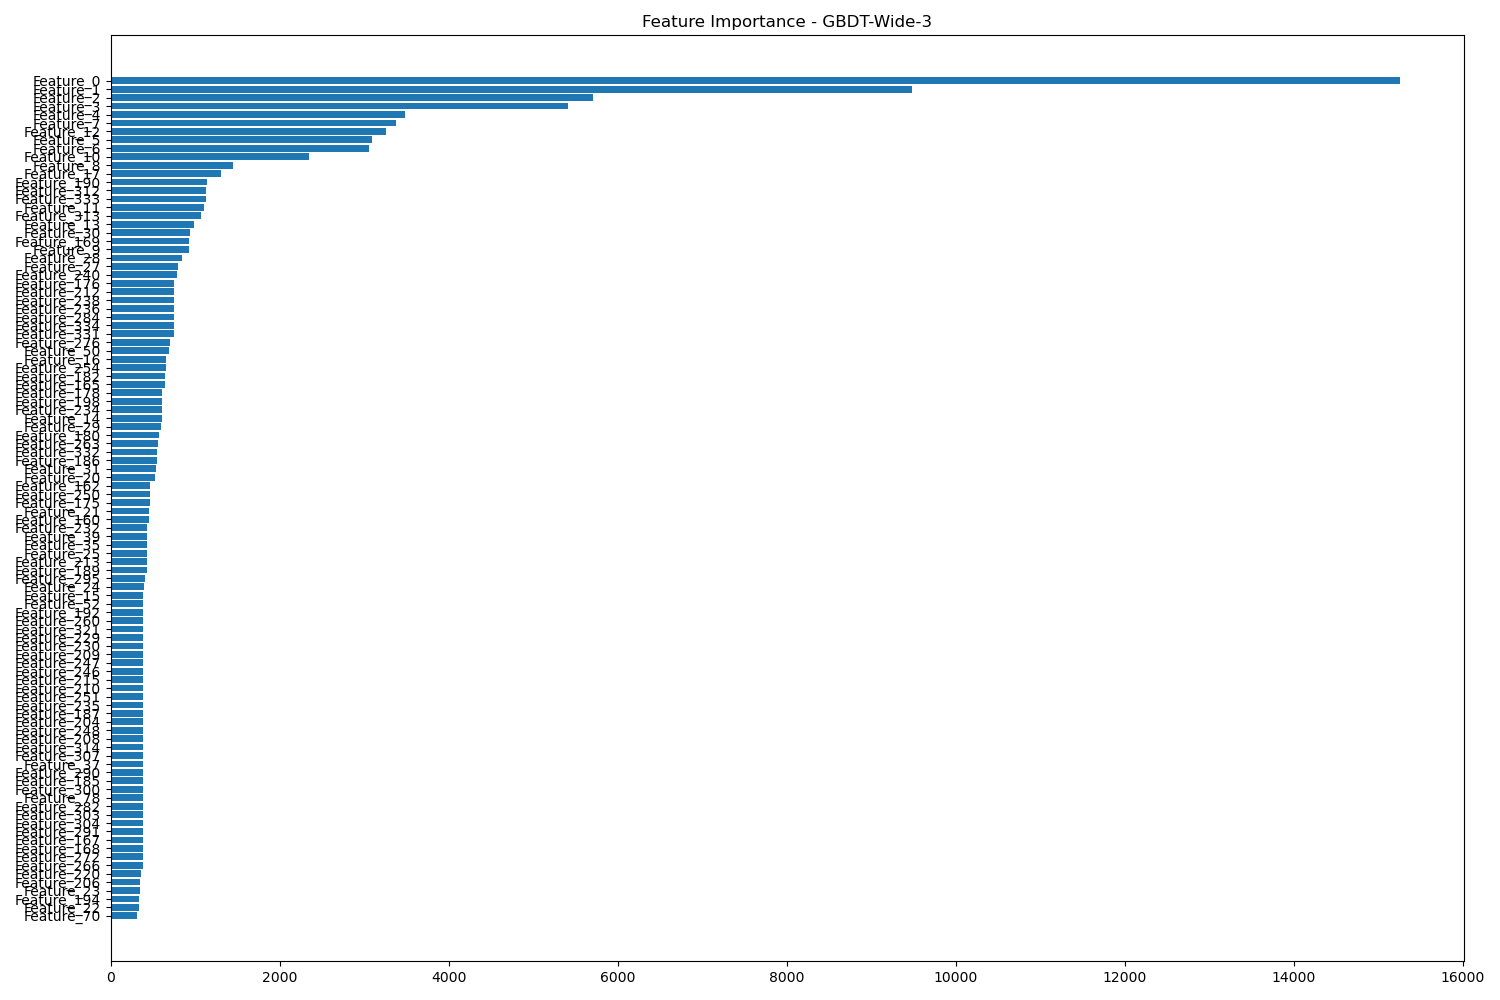

The table this chart was drawn from, first rows:
Feature, Importance
Feature_0, 15253
Feature_1, 9479
Feature_2, 5710
Feature_3, 5410
Feature_4, 3476
Feature_7, 3371
Feature_12, 3253
Feature_5, 3086
Feature_6, 3050
Feature_10, 2342
Feature_8, 1446
Feature_17, 1307
Feature_190, 1136
Feature_312, 1122
Feature_333, 1122
Feature_11, 1097
Feature_313, 1060
Feature_13, 984
Feature_30, 939
Feature_169, 927
Feature_9, 926
Feature_28, 844
Feature_27, 793
Feature_240, 778
Feature_176, 749
Feature_284, 748
Feature_331, 748
Feature_212, 748
Feature_334, 748
Feature_238, 748
Feature_236, 748
Feature_276, 697
Feature_50, 684
Feature_16, 656
Feature_254, 655
Feature_182, 645
Feature_165, 644
Feature_178, 607
Feature_234, 604
Feature_198, 604
Feature_14, 599
Feature_29, 591
Feature_180, 567
Feature_263, 554
Feature_332, 548
Feature_186, 543
Feature_31, 530
Feature_20, 525
Feature_162, 466
Feature_250, 460
Feature_175, 459
Feature_21, 453
Feature_160, 450
Feature_232, 431
Feature_39, 430
Feature_35, 427
Feature_213, 423
Feature_25, 423
Feature_189, 421
Feature_295, 406
... 282 more rows
